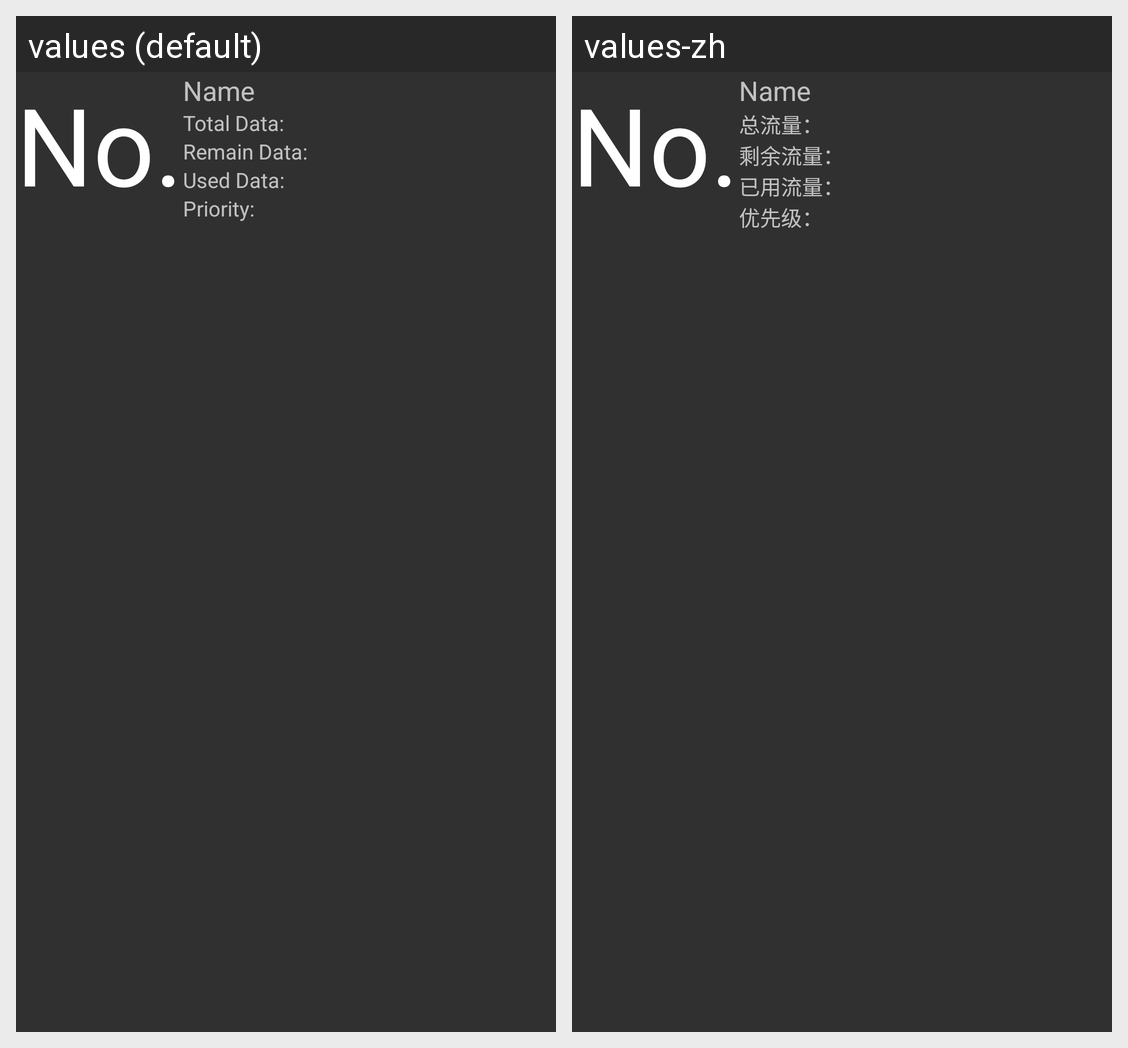

This grid shows one Android layout under two languages. Give, for every string resource on the screen, its name, the default text and each shown locale's text.
Android screen res/layout/rule_item.xml rendered under 2 locales, left to right: values (default), values-zh. Device: Nexus 5 (rendered at 1080×1920; each locale shown at half size, 540×960, under a caption strip naming it); theme AppTheme.
Strings drawn on this screen, with the default value and each locale's value (text and hints the layout hard-codes, and strings that could not be matched under every locale, appear in the picture but are not listed):

ruleItemTotal
  values: Total Data:
  values-zh: 总流量：

ruleItemRemain
  values: Remain Data:
  values-zh: 剩余流量：

ruleItemUsed
  values: Used Data:
  values-zh: 已用流量：

rulePriority2
  values: Priority:
  values-zh: 优先级：
